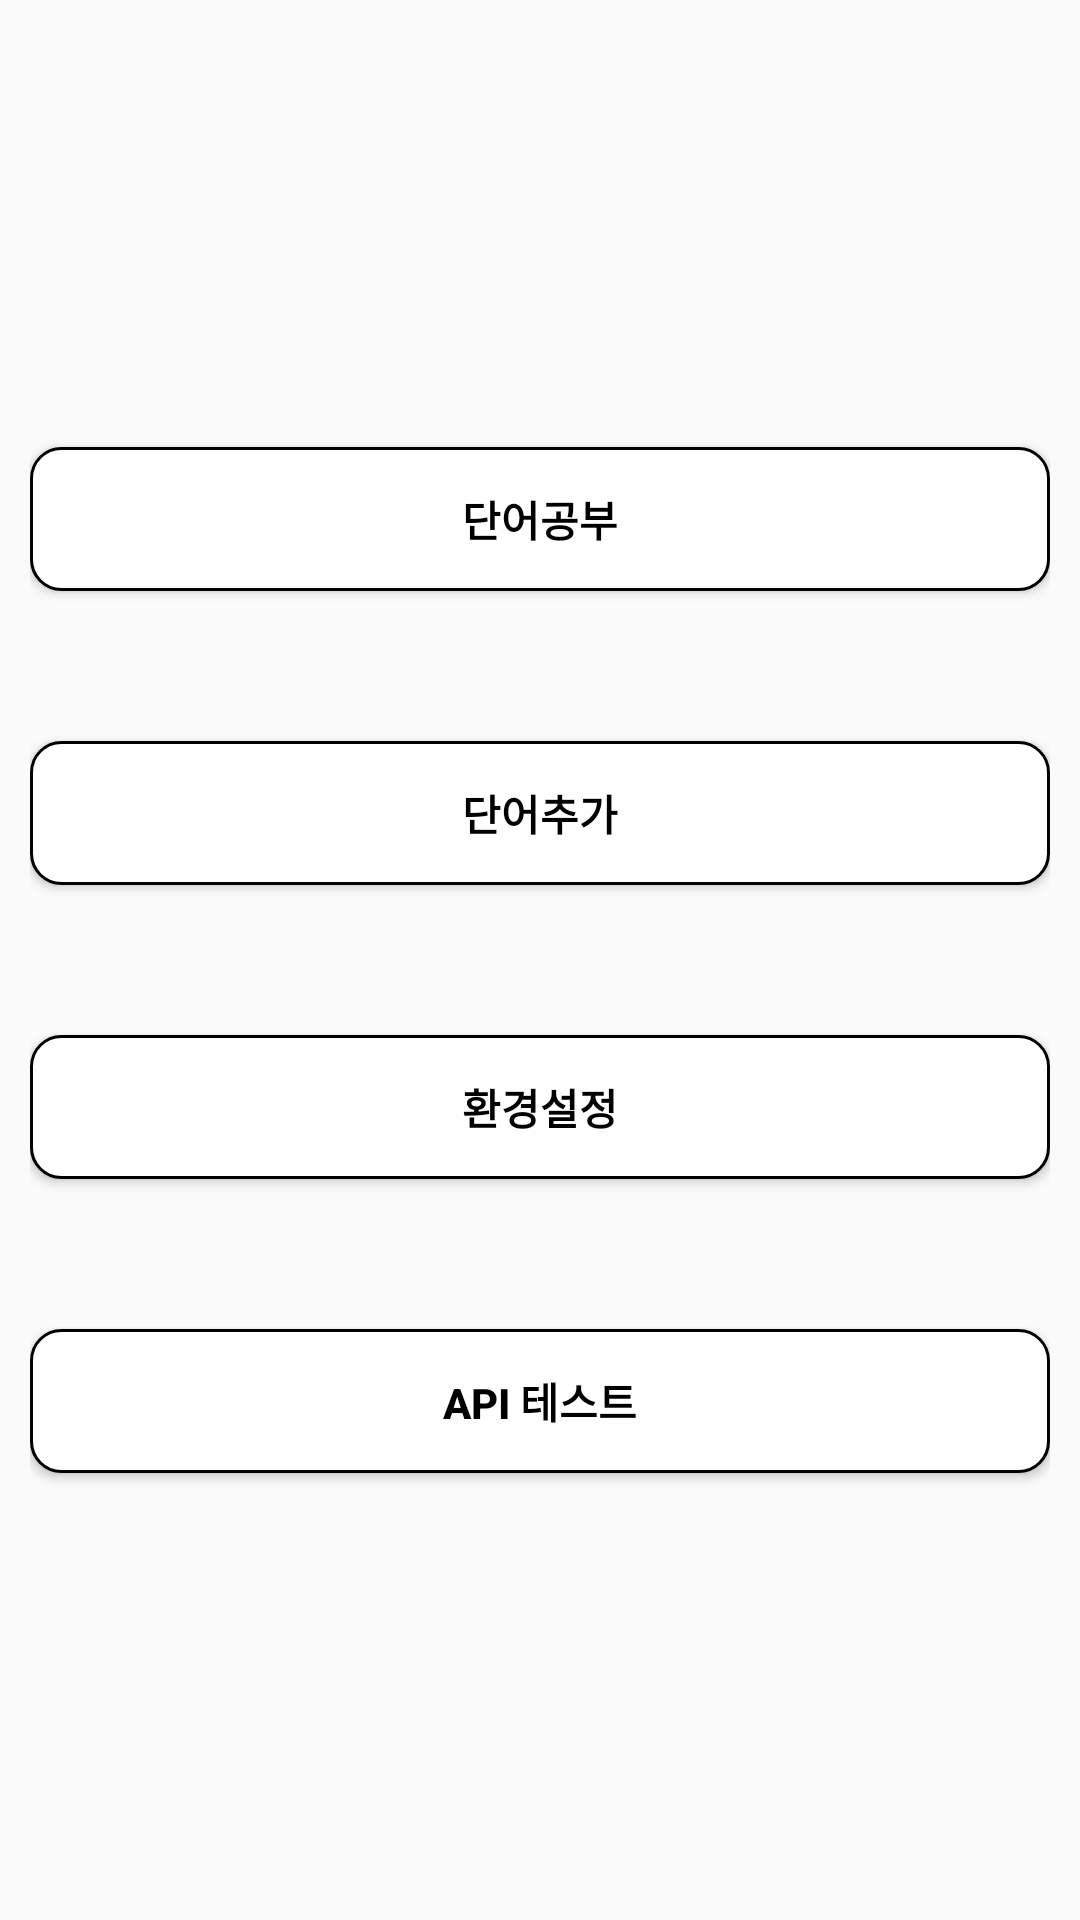

The Android layout XML behind this screen, and the referenced resources:
<!-- AndroidManifest.xml: application theme Theme.Devoca -->
<!-- res/layout/fragment_main.xml -->
<?xml version="1.0" encoding="utf-8"?>
<LinearLayout xmlns:android="http://schemas.android.com/apk/res/android"
    android:layout_width="match_parent"
    android:layout_height="match_parent"
    android:orientation="vertical"
    android:gravity="center"
    android:padding="10dp" >
    <Button
        style="@style/MainActivityButtonStyle"
        android:id="@+id/btn_voca"
        android:text="@string/button_name_voca"/>

    <Button
        style="@style/MainActivityButtonStyle"
        android:id="@+id/btn_input_voca"
        android:text="@string/button_name_input_voca"
        android:layout_marginTop="50dp" />

    <Button
        style="@style/MainActivityButtonStyle"
        android:id="@+id/btn_setting"
        android:text="@string/button_name_setting"
        android:layout_marginTop="50dp"/>

    <Button
        style="@style/MainActivityButtonStyle"
        android:id="@+id/btn_api_test"
        android:text="API 테스트"
        android:layout_marginTop="50dp" />
</LinearLayout>
<!-- resources referenced by this layout -->
<resources>
  <string name="button_name_input_voca">단어추가</string>
  <string name="button_name_setting">환경설정</string>
  <string name="button_name_voca">단어공부</string>
  <style name="MainActivityButtonStyle">
          <item name="android:layout_width">match_parent</item>
          <item name="android:layout_height">wrap_content</item>
          <item name="android:textStyle">bold</item>
          <item name="android:textColor">@color/black</item>
          <item name="android:background">@drawable/button_border</item>
      </style>
  <style name="Theme.Devoca" parent="Theme.AppCompat.Light.NoActionBar">
          
          <item name="colorPrimary">@color/purple_500</item>
          <item name="colorPrimaryVariant">@color/purple_700</item>
          <item name="colorOnPrimary">@color/white</item>
          
          <item name="colorSecondary">@color/teal_200</item>
          <item name="colorSecondaryVariant">@color/teal_700</item>
          <item name="colorOnSecondary">@color/black</item>
          
          <item name="android:statusBarColor">@color/black</item>
          
      </style>
  <color name="black">#FF000000</color>
  <!-- drawable button_border (drawable) -->
  <?xml version="1.0" encoding="utf-8"?>
  <ripple xmlns:android="http://schemas.android.com/apk/res/android"
      android:color="@color/ripple_color" >
      <item android:id="@+id/mask" >
          <shape android:shape="rectangle" >
              <stroke android:width="1dp" />
              <corners android:radius="10dp" />
              <solid android:color="@color/white" />
          </shape>
      </item>
  </ripple>
  <color name="purple_500">#FF6200EE</color>
  <color name="purple_700">#FF3700B3</color>
  <color name="white">#FFFFFFFF</color>
  <color name="teal_200">#FF03DAC5</color>
  <color name="teal_700">#FF018786</color>
  <color name="ripple_color">#4D000000</color>
</resources>
